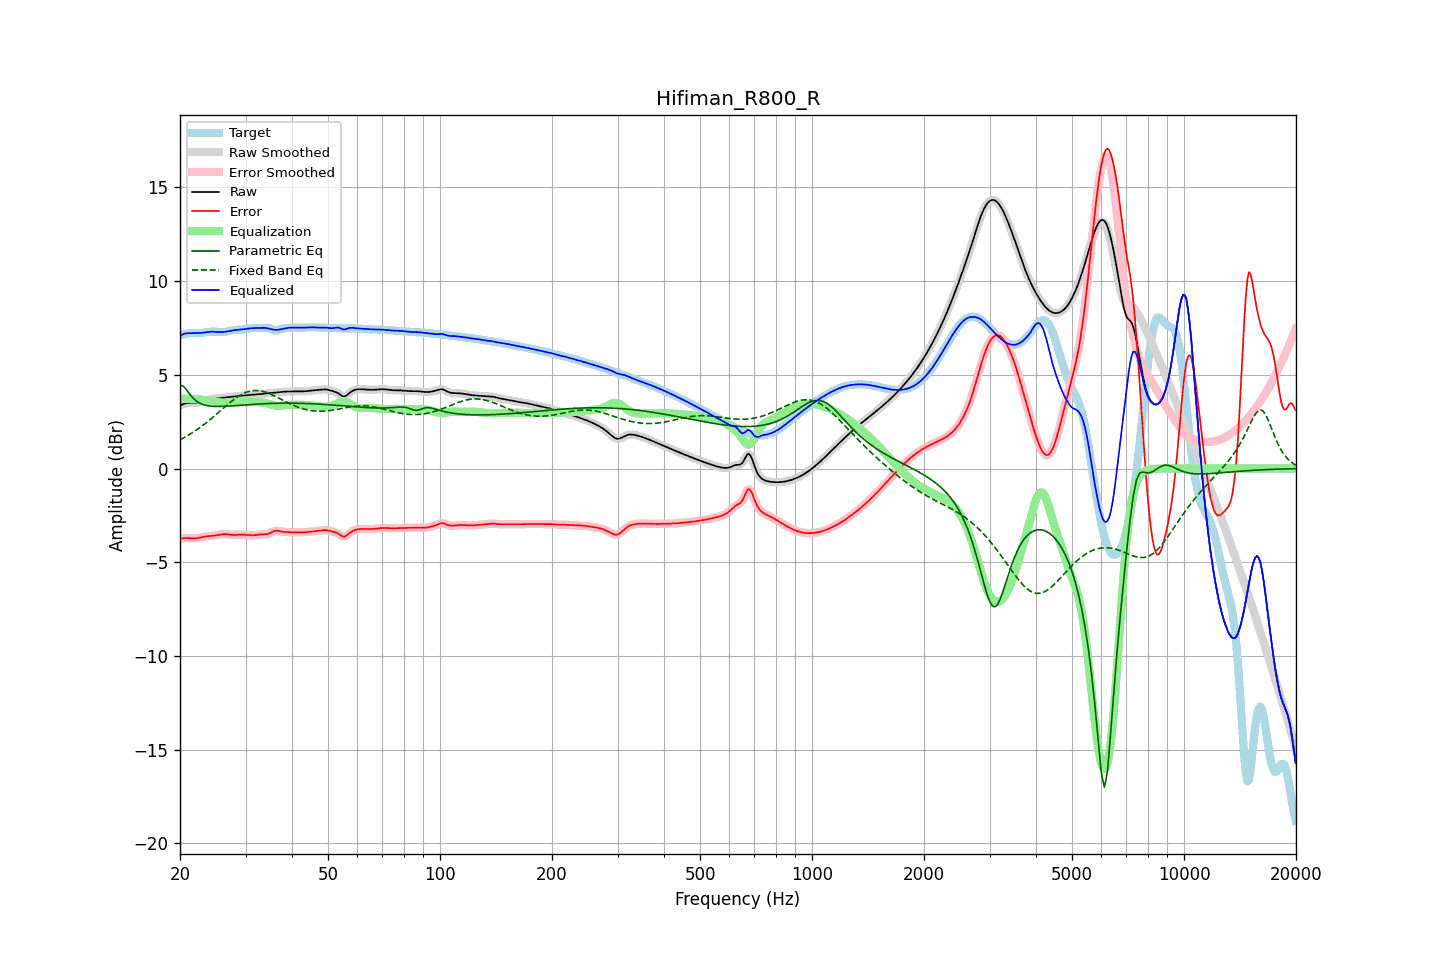

The file beside this chart, header and first rows:
frequency, raw, error, smoothed, error_smoothed, equalization, parametric_eq, fixed_band_eq, equalized_raw, equalized_smoothed, target
20.00, 3.35, -3.77, 3.35, -3.77, 3.74, 4.46, 1.53, 7.09, 7.09, 7.12
20.20, 3.40, -3.74, 3.40, -3.74, 3.73, 4.43, 1.57, 7.13, 7.13, 7.14
20.40, 3.43, -3.72, 3.44, -3.72, 3.73, 4.40, 1.62, 7.17, 7.17, 7.15
20.61, 3.47, -3.70, 3.46, -3.71, 3.73, 4.30, 1.67, 7.20, 7.19, 7.17
20.81, 3.49, -3.70, 3.49, -3.70, 3.73, 4.21, 1.72, 7.21, 7.21, 7.19
21.02, 3.50, -3.71, 3.50, -3.71, 3.72, 4.09, 1.77, 7.22, 7.22, 7.20
21.23, 3.50, -3.71, 3.50, -3.71, 3.72, 3.98, 1.82, 7.22, 7.22, 7.22
21.44, 3.50, -3.72, 3.50, -3.72, 3.72, 3.87, 1.87, 7.22, 7.22, 7.23
21.66, 3.50, -3.72, 3.50, -3.73, 3.72, 3.77, 1.93, 7.22, 7.22, 7.23
21.87, 3.50, -3.73, 3.51, -3.73, 3.72, 3.69, 1.98, 7.22, 7.22, 7.23
22.09, 3.51, -3.72, 3.51, -3.72, 3.71, 3.61, 2.04, 7.22, 7.22, 7.23
22.31, 3.52, -3.71, 3.52, -3.71, 3.70, 3.56, 2.10, 7.22, 7.22, 7.23
22.54, 3.53, -3.69, 3.54, -3.69, 3.69, 3.50, 2.16, 7.23, 7.23, 7.23
22.76, 3.56, -3.68, 3.56, -3.68, 3.68, 3.46, 2.22, 7.23, 7.23, 7.23
22.99, 3.58, -3.66, 3.58, -3.66, 3.66, 3.42, 2.29, 7.24, 7.24, 7.24
23.22, 3.61, -3.64, 3.61, -3.64, 3.65, 3.40, 2.35, 7.25, 7.25, 7.25
23.45, 3.63, -3.63, 3.63, -3.63, 3.63, 3.37, 2.42, 7.27, 7.27, 7.26
23.69, 3.66, -3.62, 3.66, -3.62, 3.62, 3.35, 2.49, 7.28, 7.28, 7.27
23.92, 3.68, -3.61, 3.68, -3.61, 3.61, 3.34, 2.56, 7.29, 7.29, 7.29
24.16, 3.70, -3.60, 3.70, -3.60, 3.60, 3.33, 2.63, 7.30, 7.30, 7.30
24.40, 3.71, -3.59, 3.71, -3.59, 3.59, 3.32, 2.70, 7.30, 7.30, 7.30
24.65, 3.72, -3.58, 3.72, -3.58, 3.58, 3.32, 2.77, 7.30, 7.30, 7.31
24.89, 3.73, -3.57, 3.73, -3.57, 3.56, 3.31, 2.85, 7.29, 7.29, 7.30
25.14, 3.74, -3.55, 3.74, -3.55, 3.55, 3.31, 2.92, 7.29, 7.29, 7.29
25.39, 3.75, -3.54, 3.75, -3.54, 3.54, 3.31, 3.00, 7.28, 7.28, 7.28
25.65, 3.75, -3.52, 3.75, -3.52, 3.52, 3.31, 3.07, 7.28, 7.28, 7.28
25.91, 3.76, -3.51, 3.76, -3.51, 3.51, 3.31, 3.15, 7.28, 7.28, 7.27
26.16, 3.77, -3.50, 3.77, -3.50, 3.51, 3.32, 3.22, 7.28, 7.28, 7.27
26.43, 3.78, -3.50, 3.78, -3.50, 3.51, 3.32, 3.29, 7.29, 7.29, 7.28
26.69, 3.80, -3.50, 3.80, -3.50, 3.51, 3.32, 3.37, 7.31, 7.31, 7.30
26.96, 3.81, -3.51, 3.81, -3.51, 3.52, 3.33, 3.44, 7.32, 7.32, 7.32
27.23, 3.82, -3.53, 3.82, -3.53, 3.52, 3.34, 3.51, 7.34, 7.34, 7.34
27.50, 3.83, -3.54, 3.83, -3.54, 3.53, 3.34, 3.58, 7.36, 7.36, 7.36
27.77, 3.84, -3.54, 3.84, -3.54, 3.53, 3.35, 3.65, 7.37, 7.37, 7.38
28.05, 3.85, -3.55, 3.85, -3.54, 3.54, 3.35, 3.71, 7.38, 7.38, 7.39
28.33, 3.86, -3.54, 3.86, -3.54, 3.54, 3.36, 3.77, 7.39, 7.39, 7.40
28.62, 3.87, -3.53, 3.87, -3.54, 3.54, 3.37, 3.83, 7.40, 7.40, 7.40
28.90, 3.87, -3.53, 3.87, -3.53, 3.53, 3.37, 3.88, 7.41, 7.41, 7.40
29.19, 3.88, -3.53, 3.88, -3.53, 3.53, 3.38, 3.94, 7.42, 7.42, 7.41
29.48, 3.89, -3.53, 3.89, -3.53, 3.53, 3.38, 3.98, 7.43, 7.43, 7.42
29.78, 3.90, -3.53, 3.90, -3.53, 3.54, 3.39, 4.02, 7.44, 7.44, 7.43
30.08, 3.91, -3.54, 3.91, -3.54, 3.54, 3.40, 4.06, 7.45, 7.45, 7.45
30.38, 3.91, -3.55, 3.91, -3.55, 3.55, 3.40, 4.09, 7.46, 7.46, 7.46
30.68, 3.92, -3.56, 3.92, -3.56, 3.55, 3.41, 4.12, 7.47, 7.47, 7.48
30.99, 3.93, -3.56, 3.93, -3.56, 3.55, 3.42, 4.14, 7.48, 7.48, 7.49
31.30, 3.93, -3.56, 3.93, -3.56, 3.55, 3.42, 4.15, 7.49, 7.49, 7.49
31.61, 3.94, -3.56, 3.94, -3.56, 3.55, 3.43, 4.16, 7.49, 7.49, 7.50
31.93, 3.94, -3.55, 3.94, -3.55, 3.55, 3.43, 4.16, 7.49, 7.49, 7.50
32.24, 3.95, -3.54, 3.95, -3.54, 3.54, 3.44, 4.16, 7.49, 7.49, 7.49
32.57, 3.96, -3.53, 3.96, -3.53, 3.54, 3.44, 4.15, 7.49, 7.49, 7.49
32.89, 3.97, -3.52, 3.97, -3.52, 3.53, 3.45, 4.14, 7.50, 7.50, 7.49
33.22, 3.98, -3.51, 3.98, -3.51, 3.52, 3.45, 4.13, 7.50, 7.50, 7.49
33.55, 3.99, -3.51, 3.99, -3.51, 3.51, 3.46, 4.11, 7.50, 7.50, 7.50
33.89, 4.00, -3.51, 4.00, -3.51, 3.50, 3.46, 4.08, 7.50, 7.50, 7.51
34.23, 4.01, -3.50, 4.01, -3.50, 3.48, 3.46, 4.05, 7.49, 7.49, 7.51
34.57, 4.02, -3.48, 4.02, -3.48, 3.45, 3.47, 4.02, 7.47, 7.47, 7.50
34.92, 4.02, -3.45, 4.02, -3.45, 3.43, 3.47, 3.98, 7.45, 7.45, 7.47
35.27, 4.03, -3.40, 4.03, -3.40, 3.40, 3.47, 3.95, 7.43, 7.43, 7.43
35.62, 4.03, -3.36, 4.03, -3.36, 3.38, 3.48, 3.91, 7.41, 7.41, 7.39
35.97, 4.04, -3.32, 4.04, -3.33, 3.36, 3.48, 3.86, 7.40, 7.40, 7.36
... 635 more rows
